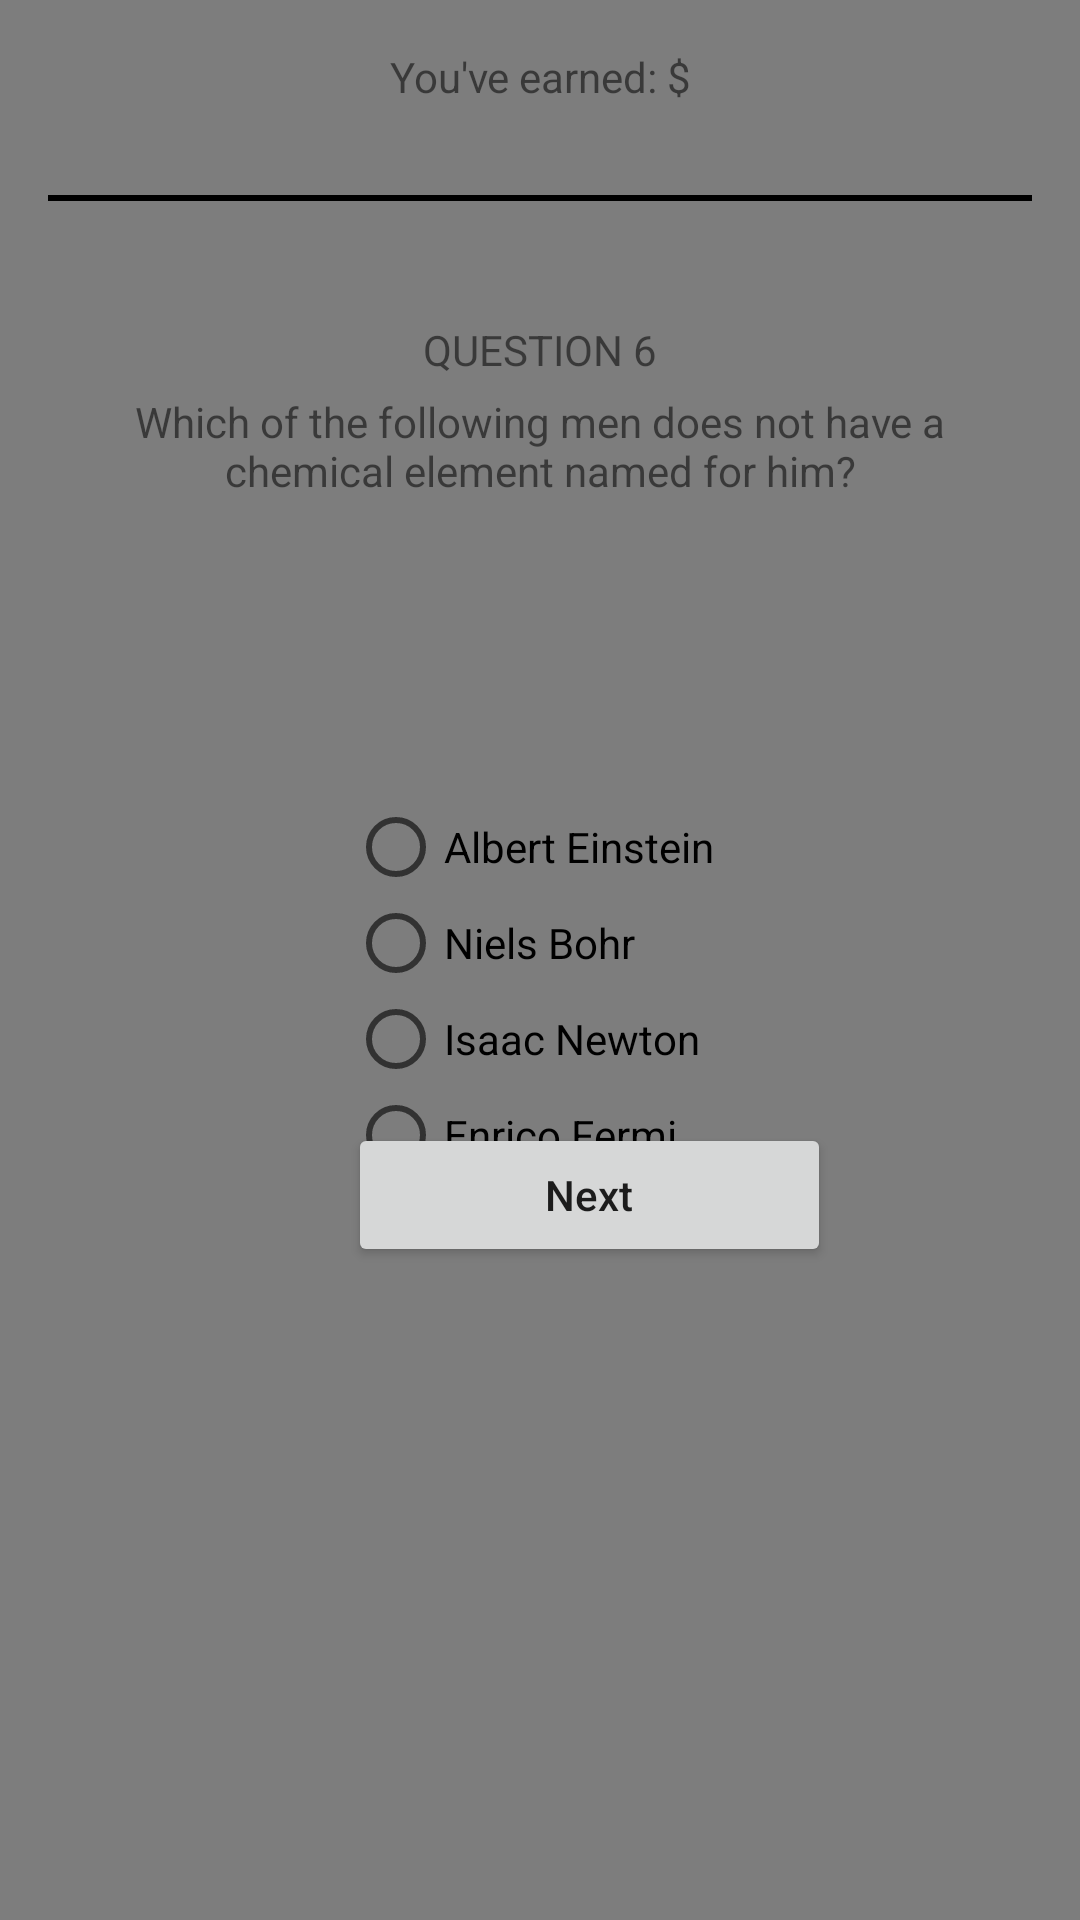

Layout XML and referenced resources for this Android screen:
<!-- AndroidManifest.xml: application theme AppTheme -->
<!-- res/layout/activity_question6.xml -->
<?xml version="1.0" encoding="utf-8"?>
<LinearLayout xmlns:app="http://schemas.android.com/apk/res-auto"
    xmlns:tools="http://schemas.android.com/tools"
    xmlns:android="http://schemas.android.com/apk/res/android"
    android:layout_width="match_parent"
    android:layout_height="match_parent"
    android:orientation="vertical"
    android:padding="16dp"
    android:background="#7D7D7D"
    app:fontFamily="sans-serif"
    tools:context=".MainActivity">

    <TextView
        android:id="@+id/textView2"
        android:layout_width="match_parent"
        android:layout_height="wrap_content"
        android:gravity="center"
        android:text="You've earned: $" />

    <View
        android:id="@+id/hr"
        android:background="#000"
        android:layout_width = "match_parent"
        android:layout_height="2dp"
        android:layout_marginTop="30dp"/>

    <TextView
        android:id="@+id/textView3"
        android:layout_width="match_parent"
        android:layout_height="wrap_content"
        android:gravity="center"
        android:text="QUESTION 6"
        android:layout_marginTop="40dp"/>

    <TextView
        android:id="@+id/textView4"
        android:layout_width="match_parent"
        android:gravity="center"
        android:layout_marginTop="5dp"
        android:layout_height="wrap_content"
        android:text="Which of the following men does not have a chemical element named for him?" />


    <RadioGroup
        android:id="@+id/radiogroup"
        android:layout_width="match_parent"
        android:layout_height="match_parent">
    <RadioButton
        android:id="@+id/radioButton"
        android:layout_width="150dp"
        android:layout_height="wrap_content"
        android:layout_marginLeft="100dp"
        android:layout_marginTop="100dp"
        android:text="Albert Einstein" /> 

    <RadioButton
        android:id="@+id/radioButton2"
        android:layout_width="150dp"
        android:layout_height="wrap_content"
        android:layout_marginLeft="100dp"
        android:text="Niels Bohr" />

    <RadioButton
        android:id="@+id/radioButton3"
        android:layout_width="150dp"
        android:layout_height="wrap_content"
        android:layout_marginLeft="100dp"
        android:text="Isaac Newton" /> //correct answer

    <RadioButton
        android:id="@+id/radioButton4"
        android:layout_width="150dp"
        android:layout_height="wrap_content"
        android:layout_marginLeft="100dp"
        android:text="Enrico Fermi" />
    </RadioGroup>

    <Button
        android:id="@+id/button_apply"
        android:layout_width="161dp"
        android:layout_height="wrap_content"
        android:layout_marginLeft="100dp"
        android:layout_marginTop="-250dp"
        android:gravity="center"
        android:text="Next"
        android:textAllCaps="false"/>


</LinearLayout>
<!-- resources referenced by this layout -->
<resources>
  <style name="AppTheme" parent="Theme.AppCompat.Light.NoActionBar">
          
          <item name="colorPrimary">@color/colorPrimary</item>
          <item name="colorPrimaryDark">@color/colorPrimaryDark</item>
          <item name="colorAccent">@color/colorAccent</item>
      </style>
  <!-- not gathered from this repository: default colours our renderer supplied (Android Studio template values) -->
  <color name="colorPrimary">#FF6200EE</color>
  <color name="colorPrimaryDark">#FF3700B3</color>
  <color name="colorAccent">#FF03DAC5</color>
</resources>
